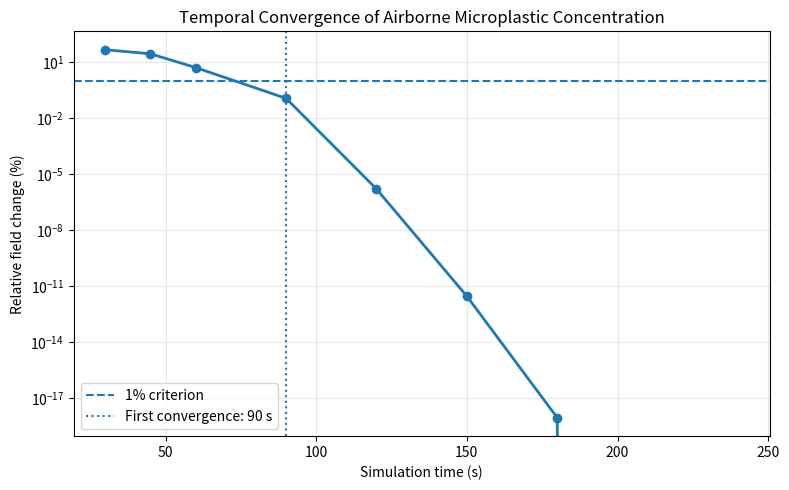
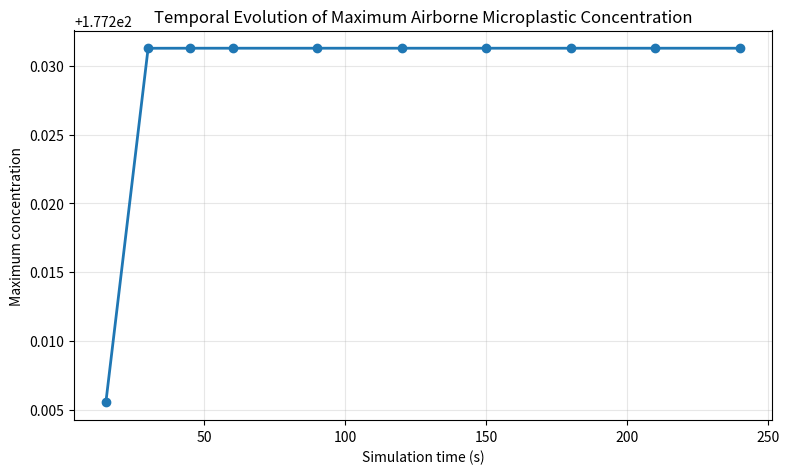
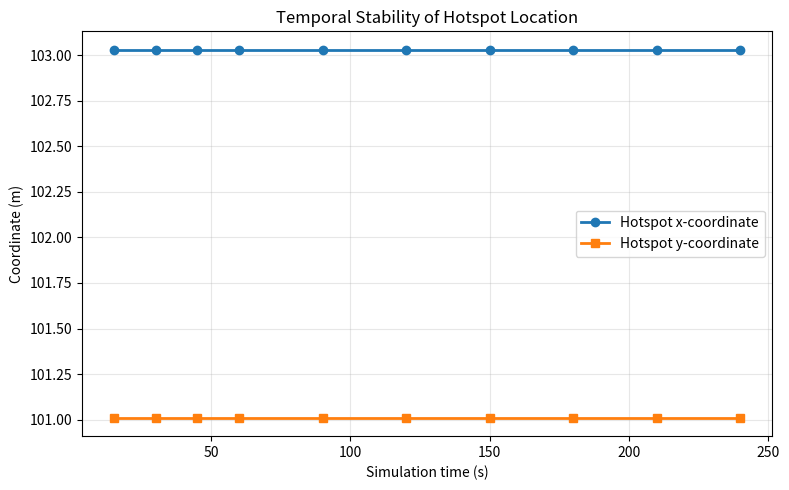
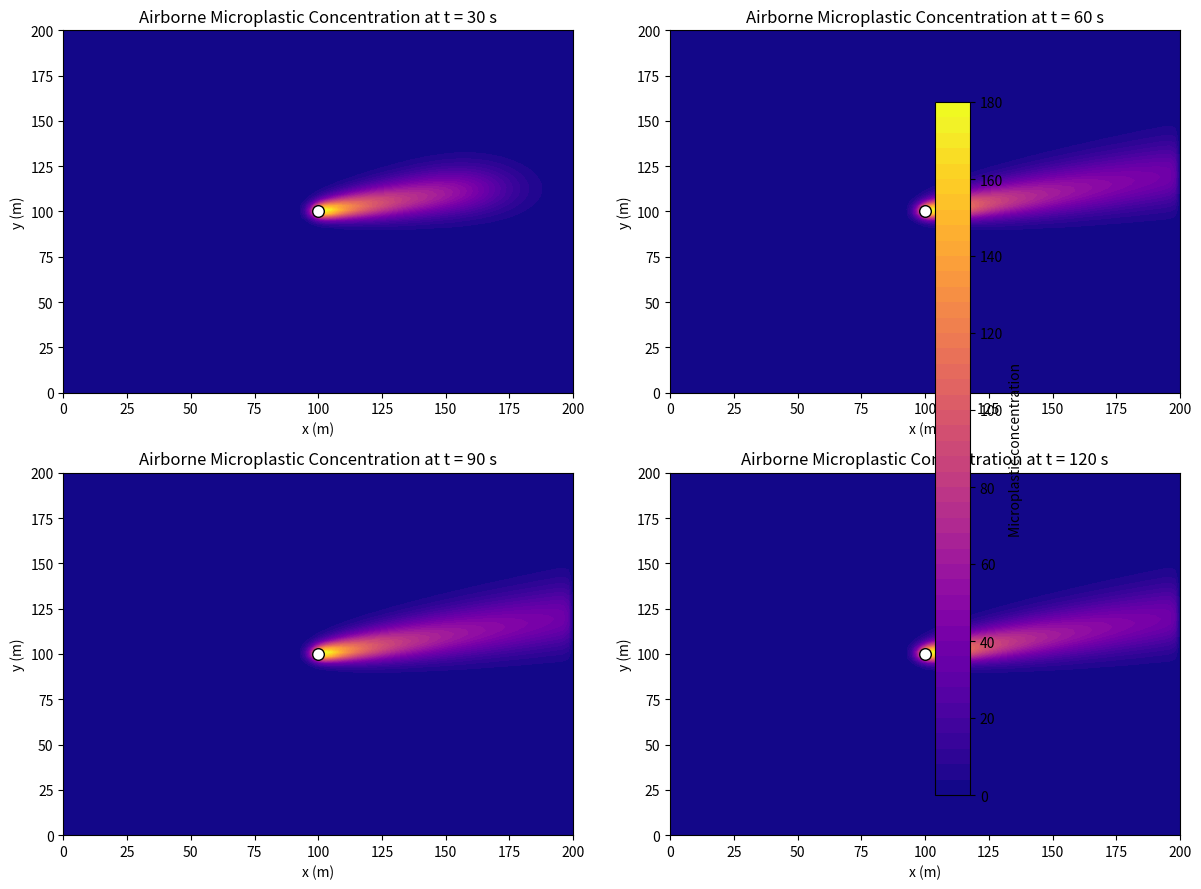

Here is the Python script that generated these plots, in order:
import numpy as np
import matplotlib.pyplot as plt

# ==========================================================
# Physical and numerical parameters
# ==========================================================

Lx = 200.0
Ly = 200.0

Nx = 100
Ny = 100

dx = Lx / Nx
dy = Ly / Ny

x = np.linspace(0, Lx, Nx)
y = np.linspace(0, Ly, Ny)
X, Y = np.meshgrid(x, y)

# Wind velocity
vx = 2.3          # m/s
vy = 0.5          # m/s

# Turbulent diffusion
Dx = 1.0          # m^2/s
Dy = 1.0          # m^2/s

# Surface deposition
lam = 0.005       # 1/s

# Mixing height
H = 50.0          # m

# Particle settling velocity
Vs = 0.186        # m/s

# Source
Q = 100.0
xf = 100.0
yf = 100.0
sigma = 2.5       # m

# Time step
dt = 0.25         # s

# Convergence criterion
tolerance = 1.0   # percent

# Selected times for convergence testing
test_times = np.array([15, 30, 45, 60, 90, 120, 150, 180, 210, 240], dtype=float)

print(f"dx = {dx:.3f} m")
print(f"dy = {dy:.3f} m")
print(f"dt = {dt:.3f} s")
print(f"Settling velocity Vs = {Vs:.3f} m/s")
print(f"Convergence tolerance = {tolerance:.2f}%")

# ==========================================================
# Stability diagnostics
# ==========================================================

Cx = abs(vx) * dt / dx
Cy = abs(vy) * dt / dy

rx = Dx * dt / dx**2
ry = Dy * dt / dy**2

combined_number = Cx + Cy + 2.0 * (rx + ry)

print("==============================================")
print("NUMERICAL STABILITY DIAGNOSTICS")
print("==============================================")
print(f"Cx = {Cx:.4f}")
print(f"Cy = {Cy:.4f}")
print(f"rx = {rx:.4f}")
print(f"ry = {ry:.4f}")
print(f"Cx + Cy + 2(rx + ry) = {combined_number:.4f}")
print("==============================================")
print("The diagnostic value is reported for transparency.")
print("The exact stability requirement should be stated")
print("consistently with the numerical scheme used in the manuscript.")

# ==========================================================
# Gaussian source
# ==========================================================

Source = Q * np.exp(
    -((X - xf)**2 + (Y - yf)**2) / (2 * sigma**2)
)

# Initial concentration
u = np.zeros((Ny, Nx), dtype=float)

# Combined first-order removal coefficient
removal_rate = lam + Vs / H

print(f"Settling term Vs/H = {Vs/H:.6f} 1/s")
print(f"Total removal rate = lambda + Vs/H = {removal_rate:.6f} 1/s")
print(f"Characteristic combined removal time = {1/removal_rate:.2f} s")

# ==========================================================
# One explicit finite-difference time step
# ==========================================================

def advance_one_step(u):
    un = u.copy()

    # Interior nodes
    dudx = (un[1:-1, 1:-1] - un[1:-1, :-2]) / dx
    dudy = (un[1:-1, 1:-1] - un[:-2, 1:-1]) / dy

    d2udx2 = (
        un[1:-1, 2:]
        - 2.0 * un[1:-1, 1:-1]
        + un[1:-1, :-2]
    ) / dx**2

    d2udy2 = (
        un[2:, 1:-1]
        - 2.0 * un[1:-1, 1:-1]
        + un[:-2, 1:-1]
    ) / dy**2

    reaction = -removal_rate * un[1:-1, 1:-1]

    u[1:-1, 1:-1] = (
        un[1:-1, 1:-1]
        + dt * (
            -vx * dudx
            -vy * dudy
            +Dx * d2udx2
            +Dy * d2udy2
            +reaction
            +Source[1:-1, 1:-1]
        )
    )

    # Zero-concentration boundary conditions
    u[:, 0] = 0.0
    u[:, -1] = 0.0
    u[0, :] = 0.0
    u[-1, :] = 0.0

    return u

# ==========================================================
# Run simulation and store selected concentration fields
# ==========================================================

max_time = float(np.max(test_times))
max_steps = int(round(max_time / dt))

# Ensure exact requested output times are represented by integer steps
requested_steps = {int(round(t / dt)): float(t) for t in test_times}

u = np.zeros((Ny, Nx), dtype=float)
snapshots = {}

for step in range(1, max_steps + 1):
    u = advance_one_step(u)

    if step in requested_steps:
        snapshots[requested_steps[step]] = u.copy()

print(f"Simulation completed to {max_time:.2f} s.")
print(f"Total time steps = {max_steps}")
print(f"Stored snapshots = {len(snapshots)}")

# ==========================================================
# Calculate convergence metrics
# ==========================================================

times = np.array(sorted(snapshots.keys()), dtype=float)

max_concentration = np.array([
    np.max(snapshots[t]) for t in times
])

hotspot_indices = [
    np.unravel_index(np.argmax(snapshots[t]), snapshots[t].shape)
    for t in times
]

hotspot_x = np.array([x[i[1]] for i in hotspot_indices])
hotspot_y = np.array([y[i[0]] for i in hotspot_indices])

relative_changes = np.full(len(times), np.nan)

for k in range(1, len(times)):
    current = snapshots[times[k]]
    previous = snapshots[times[k - 1]]

    numerator = np.linalg.norm(current - previous)
    denominator = np.linalg.norm(current)

    relative_changes[k] = 100.0 * numerator / denominator

print("==========================================================")
print("TEMPORAL CONVERGENCE RESULTS")
print("==========================================================")
print(f"{'Time (s)':>10} {'Max C':>15} {'Hotspot x':>12} {'Hotspot y':>12} {'Change (%)':>15}")
print("----------------------------------------------------------")

for k, t in enumerate(times):
    change_text = "---" if np.isnan(relative_changes[k]) else f"{relative_changes[k]:.6f}"
    print(
        f"{t:10.2f} "
        f"{max_concentration[k]:15.6f} "
        f"{hotspot_x[k]:12.2f} "
        f"{hotspot_y[k]:12.2f} "
        f"{change_text:>15}"
    )

# ==========================================================
# Determine the convergence time
# ==========================================================

converged_time = None

for k in range(1, len(times)):
    if relative_changes[k] < tolerance:
        converged_time = times[k]
        break

print("==========================================================")
print("CONVERGENCE DECISION")
print("==========================================================")

if converged_time is not None:
    print(
        f"First selected time satisfying the "
        f"{tolerance:.1f}% criterion: {converged_time:.2f} s"
    )
else:
    print(
        f"The {tolerance:.1f}% criterion was not reached "
        "within the tested time range."
    )

# Specifically inspect 120 s
if 120.0 in snapshots:
    idx120 = np.where(times == 120.0)[0][0]
    print(f"\nMaximum concentration at 120 s: {max_concentration[idx120]:.6f}")
    print(
        f"Hotspot at 120 s: "
        f"({hotspot_x[idx120]:.2f}, {hotspot_y[idx120]:.2f}) m"
    )
    if not np.isnan(relative_changes[idx120]):
        print(
            f"Relative field change at 120 s: "
            f"{relative_changes[idx120]:.8f}%"
        )

# ==========================================================
# Relative field change versus time
# ==========================================================

plt.figure(figsize=(8, 5))

plt.semilogy(
    times[1:],
    relative_changes[1:],
    marker='o',
    linewidth=2
)

plt.axhline(
    tolerance,
    linestyle='--',
    linewidth=1.5,
    label=f'{tolerance:.0f}% criterion'
)

if converged_time is not None:
    plt.axvline(
        converged_time,
        linestyle=':',
        linewidth=1.5,
        label=f'First convergence: {converged_time:.0f} s'
    )

plt.xlabel("Simulation time (s)")
plt.ylabel("Relative field change (%)")
plt.title("Temporal Convergence of Airborne Microplastic Concentration")
plt.grid(True, which="both", alpha=0.3)
plt.legend()
plt.tight_layout()
plt.show()

# ==========================================================
# Maximum concentration versus time
# ==========================================================

plt.figure(figsize=(8, 5))

plt.plot(
    times,
    max_concentration,
    marker='o',
    linewidth=2
)

plt.xlabel("Simulation time (s)")
plt.ylabel("Maximum concentration")
plt.title("Temporal Evolution of Maximum Airborne Microplastic Concentration")
plt.grid(True, alpha=0.3)
plt.tight_layout()
plt.show()

# ==========================================================
# Hotspot location versus time
# ==========================================================

plt.figure(figsize=(8, 5))

plt.plot(
    times,
    hotspot_x,
    marker='o',
    linewidth=2,
    label='Hotspot x-coordinate'
)

plt.plot(
    times,
    hotspot_y,
    marker='s',
    linewidth=2,
    label='Hotspot y-coordinate'
)

plt.xlabel("Simulation time (s)")
plt.ylabel("Coordinate (m)")
plt.title("Temporal Stability of Hotspot Location")
plt.grid(True, alpha=0.3)
plt.legend()
plt.tight_layout()
plt.show()

# ==========================================================
# Spatial concentration fields
# ==========================================================

display_times = [30.0, 60.0, 90.0, 120.0]

fig, axes = plt.subplots(2, 2, figsize=(12, 9))

vmax = max(np.max(snapshots[t]) for t in display_times)

for ax, t in zip(axes.ravel(), display_times):
    im = ax.contourf(
        X,
        Y,
        snapshots[t],
        levels=50,
        cmap='plasma',
        vmin=0,
        vmax=vmax
    )

    ax.scatter(
        xf,
        yf,
        c='white',
        s=70,
        edgecolors='black',
        label='Emission source'
    )

    ax.set_xlabel("x (m)")
    ax.set_ylabel("y (m)")
    ax.set_title(f"Airborne Microplastic Concentration at t = {t:.0f} s")

fig.colorbar(
    im,
    ax=axes.ravel().tolist(),
    label="Microplastic concentration"
)

plt.tight_layout()
plt.show()

# ==========================================================
# Final assessment of 120 s
# ==========================================================

idx120 = np.where(times == 120.0)[0]

if len(idx120) == 0:
    print("120 s was not included in the stored test times.")
else:
    k = idx120[0]

    print("==========================================================")
    print("ASSESSMENT OF t = 120 s")
    print("==========================================================")
    print(f"Maximum concentration : {max_concentration[k]:.6f}")
    print(
        f"Hotspot location      : "
        f"({hotspot_x[k]:.2f}, {hotspot_y[k]:.2f}) m"
    )

    if np.isnan(relative_changes[k]):
        print("Relative field change : unavailable")
    else:
        print(
            f"Relative field change : "
            f"{relative_changes[k]:.8f}%"
        )

        if relative_changes[k] < tolerance:
            print(
                f"\nRESULT: The field-change criterion "
                f"({tolerance:.1f}%) is satisfied at 120 s."
            )
        else:
            print(
                f"\nRESULT: The field-change criterion "
                f"({tolerance:.1f}%) is NOT satisfied at 120 s."
            )

    print("\nNote:")
    print("Use the convergence result together with hotspot stability")
    print("when selecting the final simulation time for the manuscript.")
